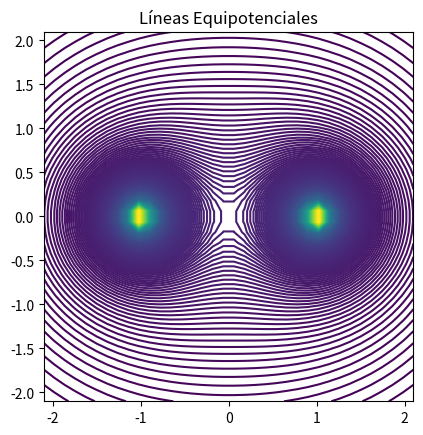

The matplotlib source for this figure:
import numpy as np
import matplotlib.pyplot as plt

plt.clf()
xa = np.arange(-2.1, 2.12, 0.12)
ya = np.arange(-2.1, 2.12, 0.12)
k = 1.0
q1 = 1
q2 = 1
x1 = 1
x2 = -1
x, y = np.meshgrid(xa, ya)

z = k * q1 / np.sqrt((x - x1) ** 2 + y**2) + k * q2 / np.sqrt((x - x2) ** 2 + y**2)
zmax = np.max(z)
zmin = np.min(z)
dz = (zmax - zmin) / 400
nivel = np.arange(zmin, zmax, dz)

plt.contour(x, y, z, nivel)
plt.axis("square")
plt.title("Líneas Equipotenciales")
plt.show()
